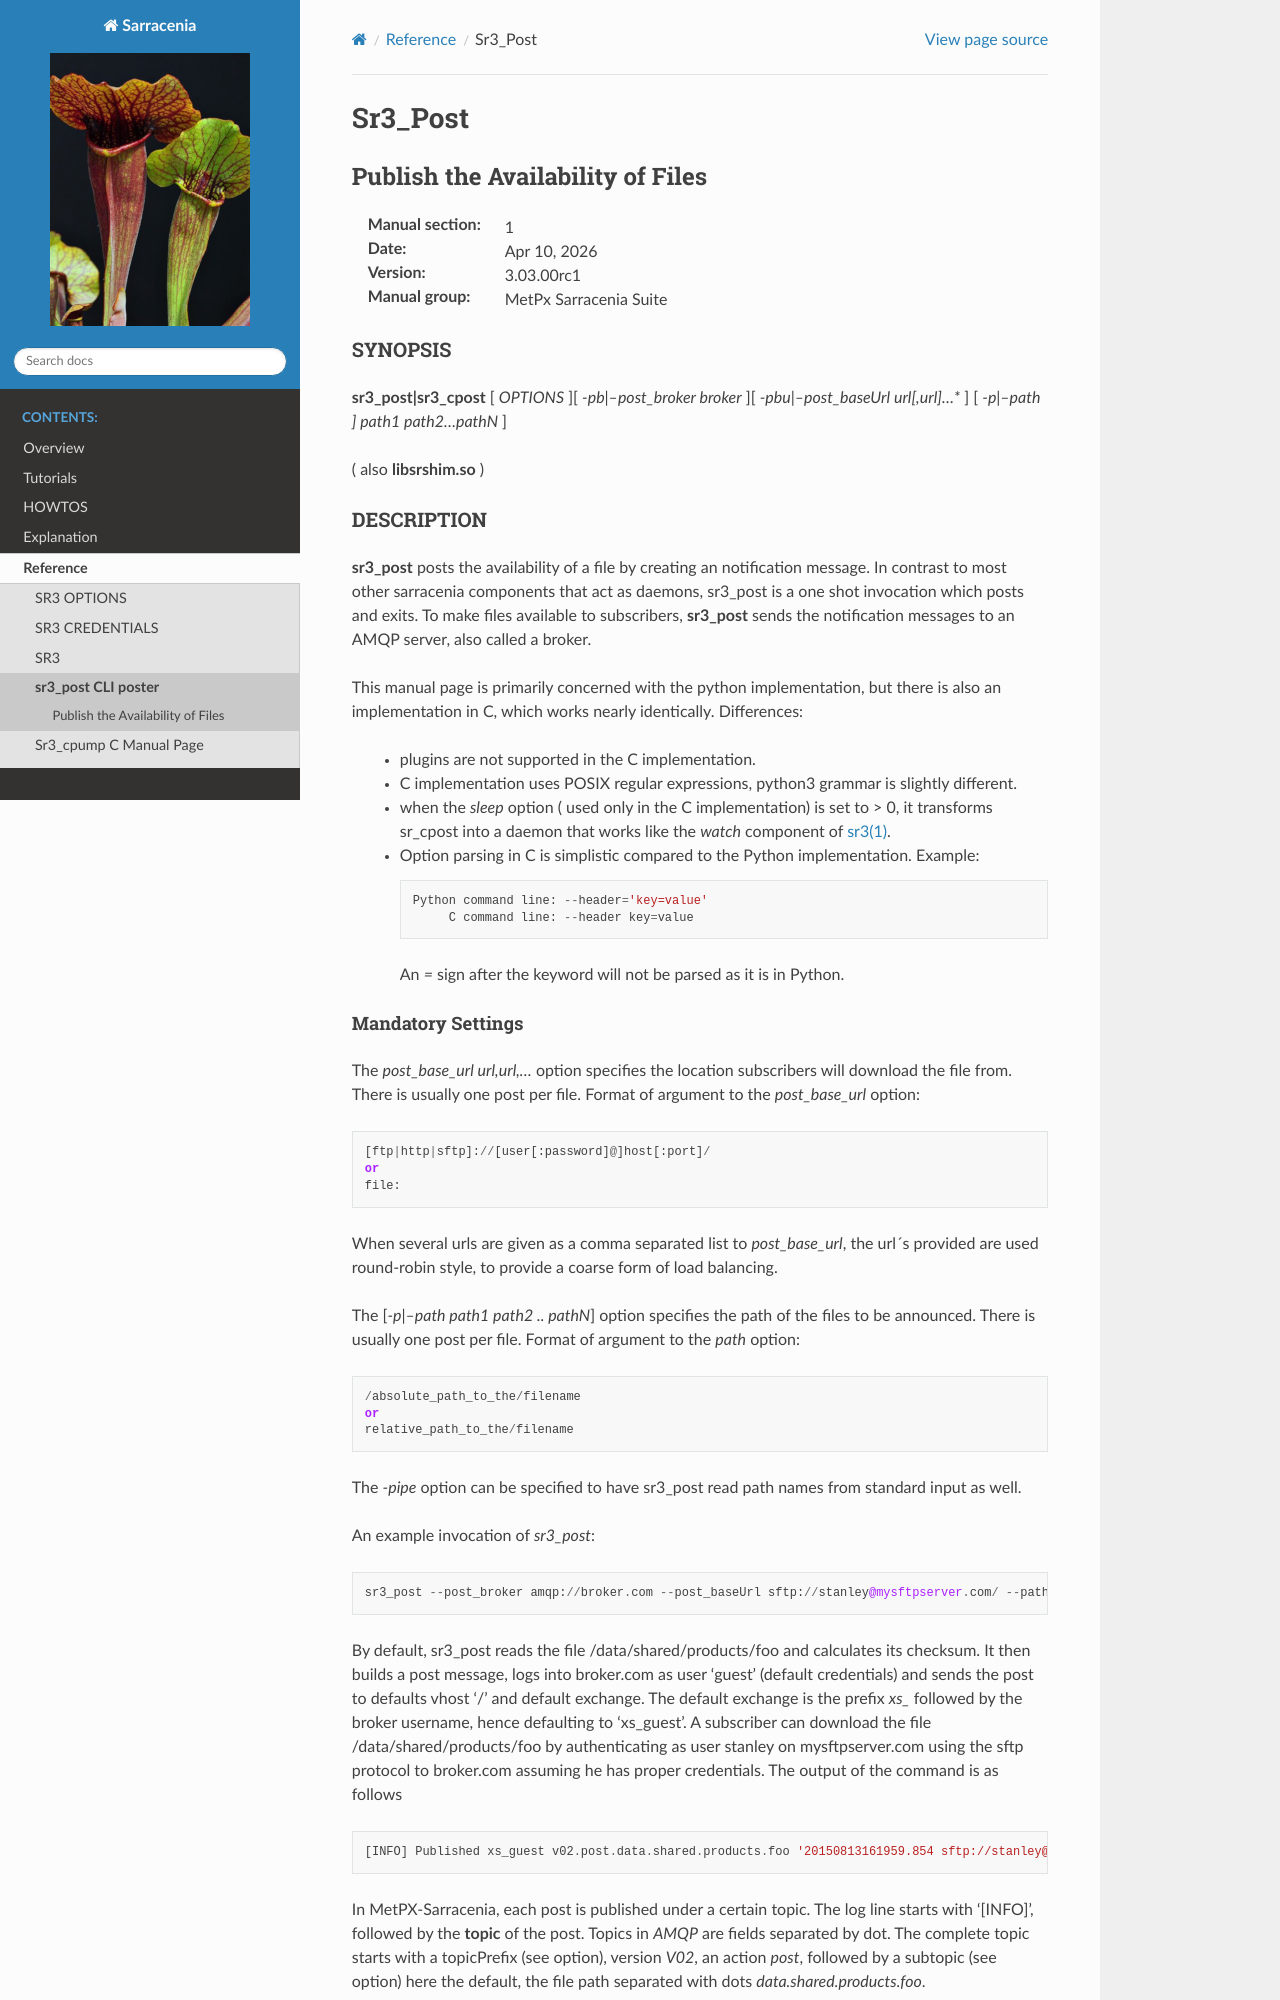

repository: MetPX/sarracenia · page: Reference/sr3_post.1.html · generator: sphinx

========
Sr3_Post
========

---------------------------------
Publish the Availability of Files
---------------------------------

:Manual section: 1 
:Date: |today|
:Version: |release|
:Manual group: MetPx Sarracenia Suite

SYNOPSIS
========

**sr3_post|sr3_cpost** [ *OPTIONS* ][ *-pb|--post_broker broker* ][ *-pbu|--post_baseUrl url[,url]...** ] 
[ *-p|--path ] path1 path2...pathN* ]

( also **libsrshim.so** )

DESCRIPTION
===========

**sr3_post** posts the availability of a file by creating an notification message.
In contrast to most other sarracenia components that act as daemons,
sr3_post is a one shot invocation which posts and exits.
To make files 
available to subscribers, **sr3_post** sends the notification messages 
to an AMQP server, also called a broker.  

This manual page is primarily concerned with the python implementation,
but there is also an implementation in C, which works nearly identically.
Differences:

 - plugins are not supported in the C implementation.
 - C implementation uses POSIX regular expressions, python3 grammar is slightly different.
 - when the *sleep* option ( used only in the C implementation) is set to > 0,
   it transforms sr_cpost into a daemon that works like the *watch* component
   of `sr3(1) <sr3.1.html>`_.
